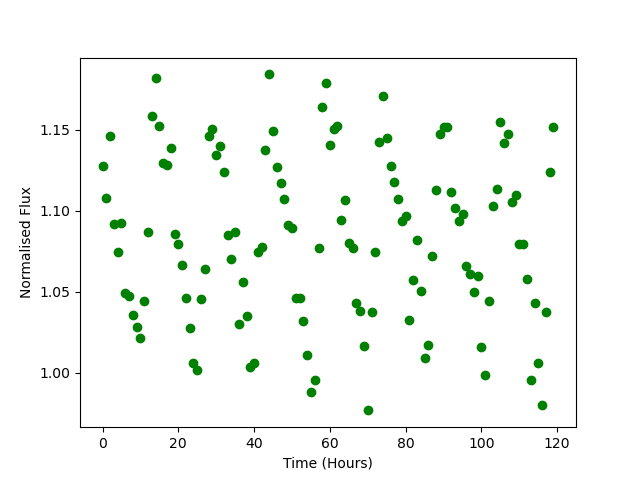

Data behind this chart, as committed beside it:
Time, Flux
0.0, 1.128
1.0, 1.108
2.0, 1.146
3.0, 1.091
4.0, 1.074
5.0, 1.092
6.0, 1.049
7.0, 1.047
8.0, 1.035
9.0, 1.028
10.0, 1.021
11.0, 1.044
12.0, 1.087
13.0, 1.159
14.0, 1.182
15.0, 1.152
16.0, 1.129
17.0, 1.128
18.0, 1.139
19.0, 1.086
20.0, 1.079
21.0, 1.066
22.0, 1.046
23.0, 1.027
24.0, 1.006
25.0, 1.002
26.0, 1.045
27.0, 1.064
28.0, 1.146
29.0, 1.15
30.0, 1.134
31.0, 1.14
32.0, 1.124
33.0, 1.085
34.0, 1.07
35.0, 1.087
36.0, 1.03
37.0, 1.056
38.0, 1.035
39.0, 1.003
40.0, 1.006
41.0, 1.074
42.0, 1.077
43.0, 1.138
44.0, 1.184
45.0, 1.149
46.0, 1.127
47.0, 1.117
48.0, 1.107
49.0, 1.091
50.0, 1.089
51.0, 1.046
52.0, 1.046
53.0, 1.032
54.0, 1.011
55.0, 0.988
56.0, 0.9954
57.0, 1.077
58.0, 1.164
59.0, 1.179
... 60 more rows
